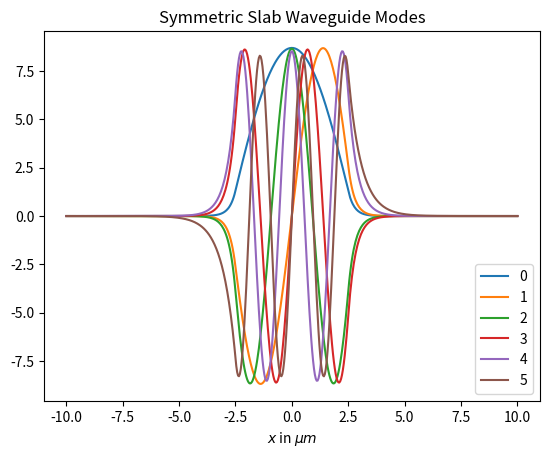

The script that saved this image:
# Author: Pieters Michaël
# Date: 7/10/2019

import matplotlib.pyplot as plt
import numpy as np
from math import *
from scipy.optimize import ridder
from scipy.integrate import quad

#########################
## INPUT PARAMETERS #####
#########################

nf = 3.6                        # breaking index of film
n0 = 3.55                       # breaking index of substrate
a = 2.5                         # halfwidth thickness (in micrometer)
wavelength = 1.0                # vacuum wavenumber (in micrometer)

#########################
## CONSTANTS ############
#########################

Z = 377                         # impedance of free space (in ohms)


#########################
## FUNCTIONS ############
#########################

k = 2*pi/wavelength
R = a*k*sqrt(nf**2 - n0**2)

def odd_modes(y):
    return y/tan(y) + sqrt(R**2 - y**2)

def even_modes(y):
    return y*tan(y) - sqrt(R**2 - y**2)

def kappa(y):
    return y/a

def gamma(y):
    return np.sqrt(R**2 - y**2)/a

def TE_ODD(x, kappa, gamma):
    if x > a:
        Ey = sin(kappa*a)*exp(-gamma*(x-a))
    elif x < -a:
        Ey = -sin(kappa*a)*exp(gamma*(x+a))
    else:
        Ey = sin(kappa*x)
    return Ey

def TE_EVEN(x, kappa, gamma):
    if x > a:
        Ey = cos(kappa*a)*exp(-gamma*(x-a))
    elif x < -a:
        Ey = cos(kappa*a)*exp(gamma*(x+a))
    else:
        Ey = cos(kappa*x)
    return Ey

def POWER_ODD(x, kappa, gamma):
    beta = sqrt(gamma**2 + n0**2*k**2)
    return (beta/(2*k*Z))*TE_ODD(x, kappa, gamma)**2

def POWER_EVEN(x, kappa, gamma):
    beta = sqrt(gamma**2 + n0**2*k**2)
    return (beta/(2*k*Z))*TE_EVEN(x, kappa, gamma)**2

TE_ODD_VEC = np.vectorize(TE_ODD)
TE_EVEN_VEC = np.vectorize(TE_EVEN)

#########################
## SOLUTION #############
#########################

n = 0

X = np.linspace(-10, 10, 500)

while n*pi/2 < R:
    yi = n*pi/2
    yf = min((n+1)*pi/2 - 0.001, R)
    if n%2 == 0:
        root = ridder(even_modes, yi, yf)
        A = quad(POWER_EVEN, -10, 10, args=(kappa(root), gamma(root)))[0]
        Y = TE_EVEN_VEC(X, kappa(root), gamma(root))/sqrt(A)
    elif n%2 == 1:
        root = ridder(odd_modes, yi, yf)
        A = quad(POWER_ODD, -10, 10, args=(kappa(root), gamma(root)))[0]
        Y = TE_ODD_VEC(X, kappa(root), gamma(root))/sqrt(A)
    plt.plot(X, Y, linewidth=1.5, label=str(n))
    n += 1
        

plt.legend(loc=4)
plt.title('Symmetric Slab Waveguide Modes')
plt.xlabel('$x$ in $\mu m$')
plt.show()
plt.close()
